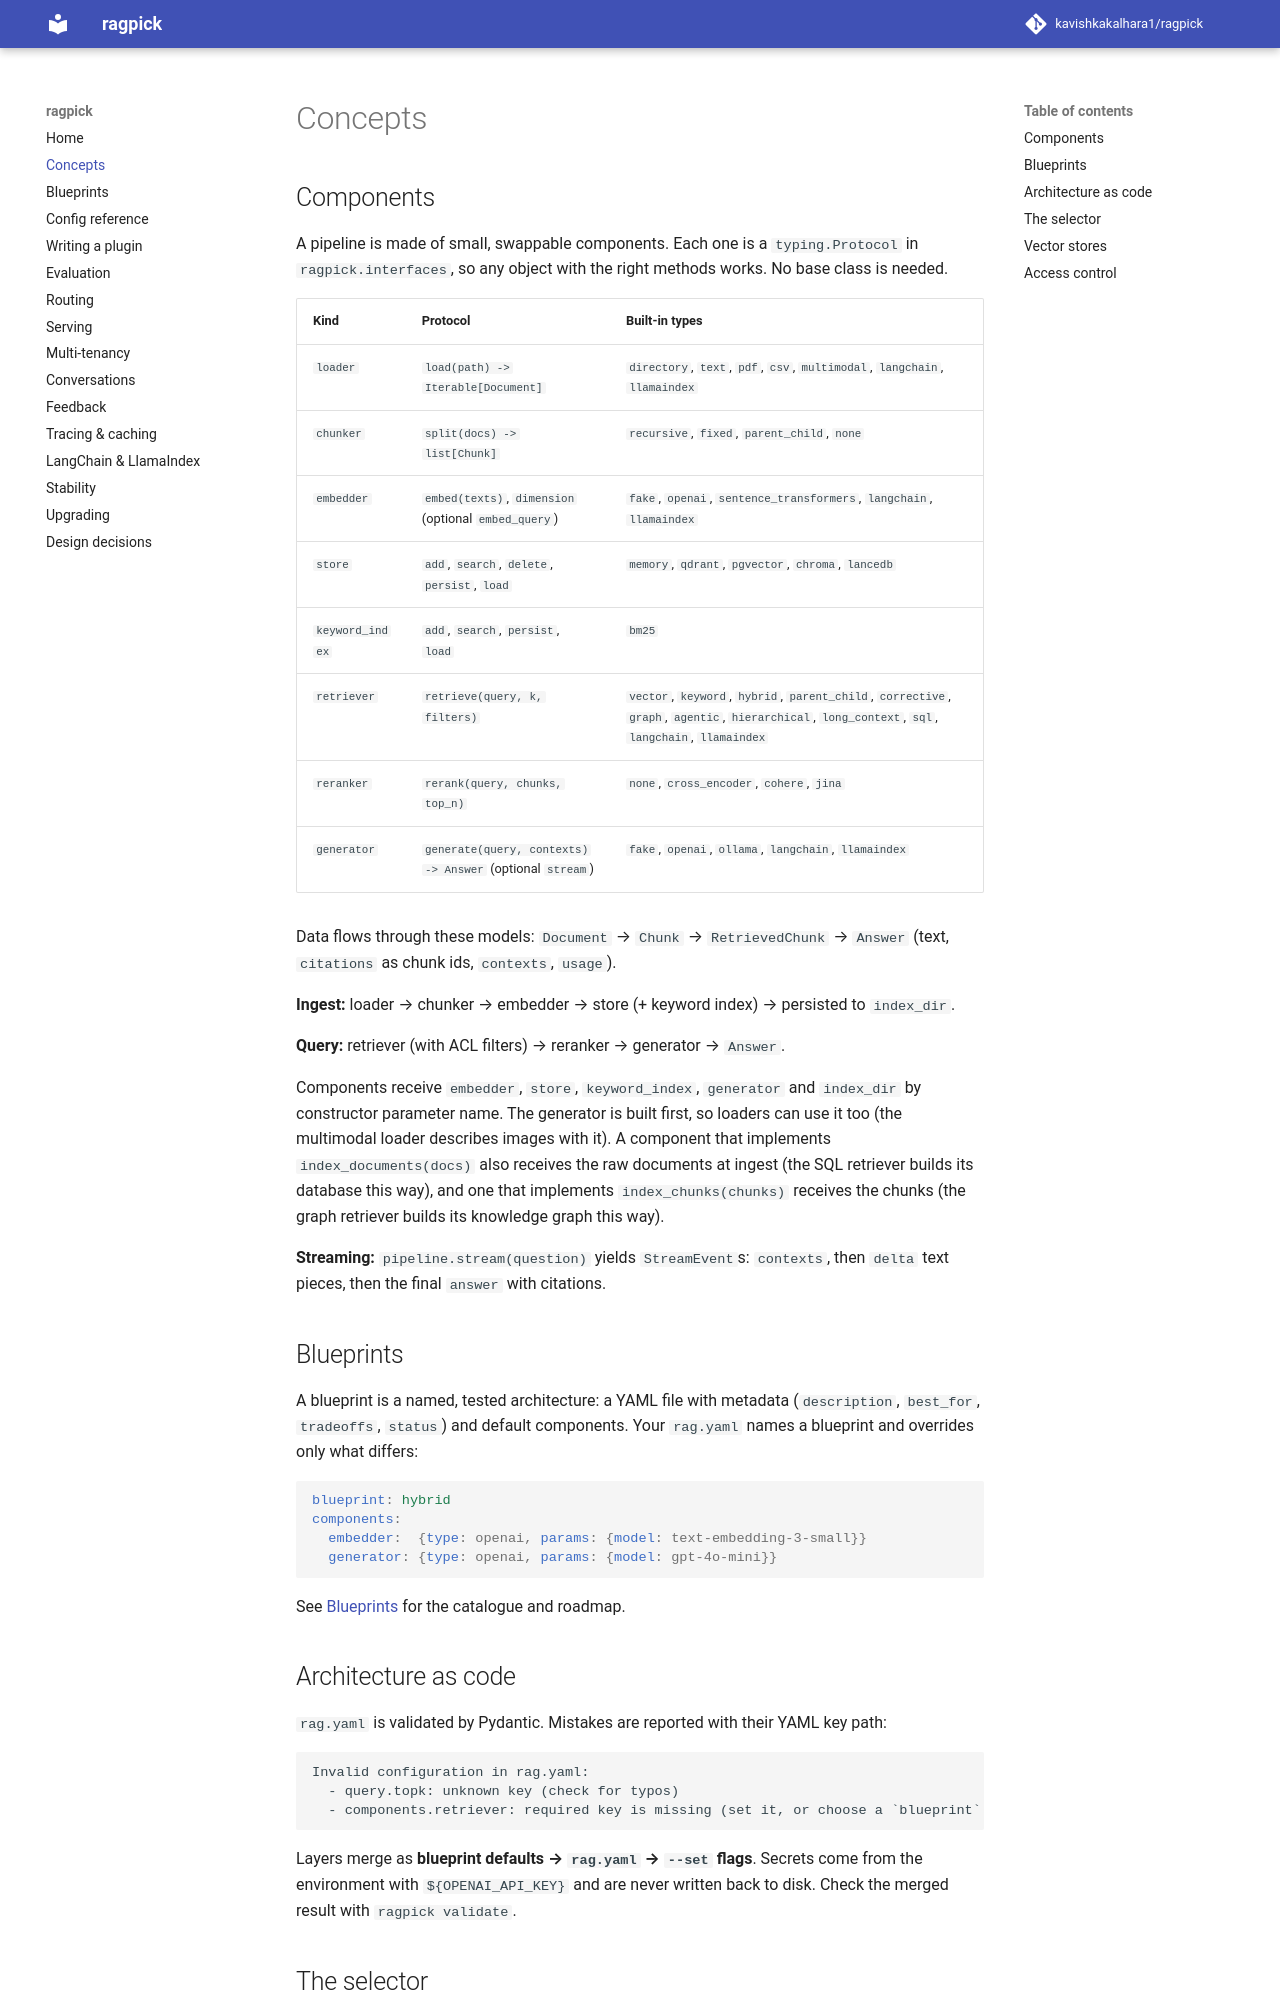

repository: kavishkakalhara1/ragpick · page: concepts/index.html · generator: mkdocs

# Concepts

## Components

A pipeline is made of small, swappable components. Each one is a `typing.Protocol` in
`ragpick.interfaces`, so any object with the right methods works. No base class is needed.

| Kind | Protocol | Built-in types |
|---|---|---|
| `loader` | `load(path) -> Iterable[Document]` | `directory`, `text`, `pdf`, `csv`, `multimodal`, `langchain`, `llamaindex` |
| `chunker` | `split(docs) -> list[Chunk]` | `recursive`, `fixed`, `parent_child`, `none` |
| `embedder` | `embed(texts)`, `dimension` (optional `embed_query`) | `fake`, `openai`, `sentence_transformers`, `langchain`, `llamaindex` |
| `store` | `add`, `search`, `delete`, `persist`, `load` | `memory`, `qdrant`, `pgvector`, `chroma`, `lancedb` |
| `keyword_index` | `add`, `search`, `persist`, `load` | `bm25` |
| `retriever` | `retrieve(query, k, filters)` | `vector`, `keyword`, `hybrid`, `parent_child`, `corrective`, `graph`, `agentic`, `hierarchical`, `long_context`, `sql`, `langchain`, `llamaindex` |
| `reranker` | `rerank(query, chunks, top_n)` | `none`, `cross_encoder`, `cohere`, `jina` |
| `generator` | `generate(query, contexts) -> Answer` (optional `stream`) | `fake`, `openai`, `ollama`, `langchain`, `llamaindex` |

Data flows through these models: `Document` → `Chunk` → `RetrievedChunk` → `Answer`
(text, `citations` as chunk ids, `contexts`, `usage`).

**Ingest:** loader → chunker → embedder → store (+ keyword index) → persisted to `index_dir`.

**Query:** retriever (with ACL filters) → reranker → generator → `Answer`.

Components receive `embedder`, `store`, `keyword_index`, `generator` and `index_dir` by
constructor parameter name. The generator is built first, so loaders can use it too
(the multimodal loader describes images with it). A component that implements `index_documents(docs)` also
receives the raw documents at ingest (the SQL retriever builds its database this way),
and one that implements `index_chunks(chunks)` receives the chunks (the graph retriever
builds its knowledge graph this way).

**Streaming:** `pipeline.stream(question)` yields `StreamEvent`s: `contexts`, then `delta`
text pieces, then the final `answer` with citations.

## Blueprints

A blueprint is a named, tested architecture: a YAML file with metadata (`description`,
`best_for`, `tradeoffs`, `status`) and default components. Your `rag.yaml` names a
blueprint and overrides only what differs:

```yaml
blueprint: hybrid
components:
  embedder:  {type: openai, params: {model: text-embedding-3-small}}
  generator: {type: openai, params: {model: gpt-4o-mini}}
```

See [Blueprints](blueprints.md) for the catalogue and roadmap.
